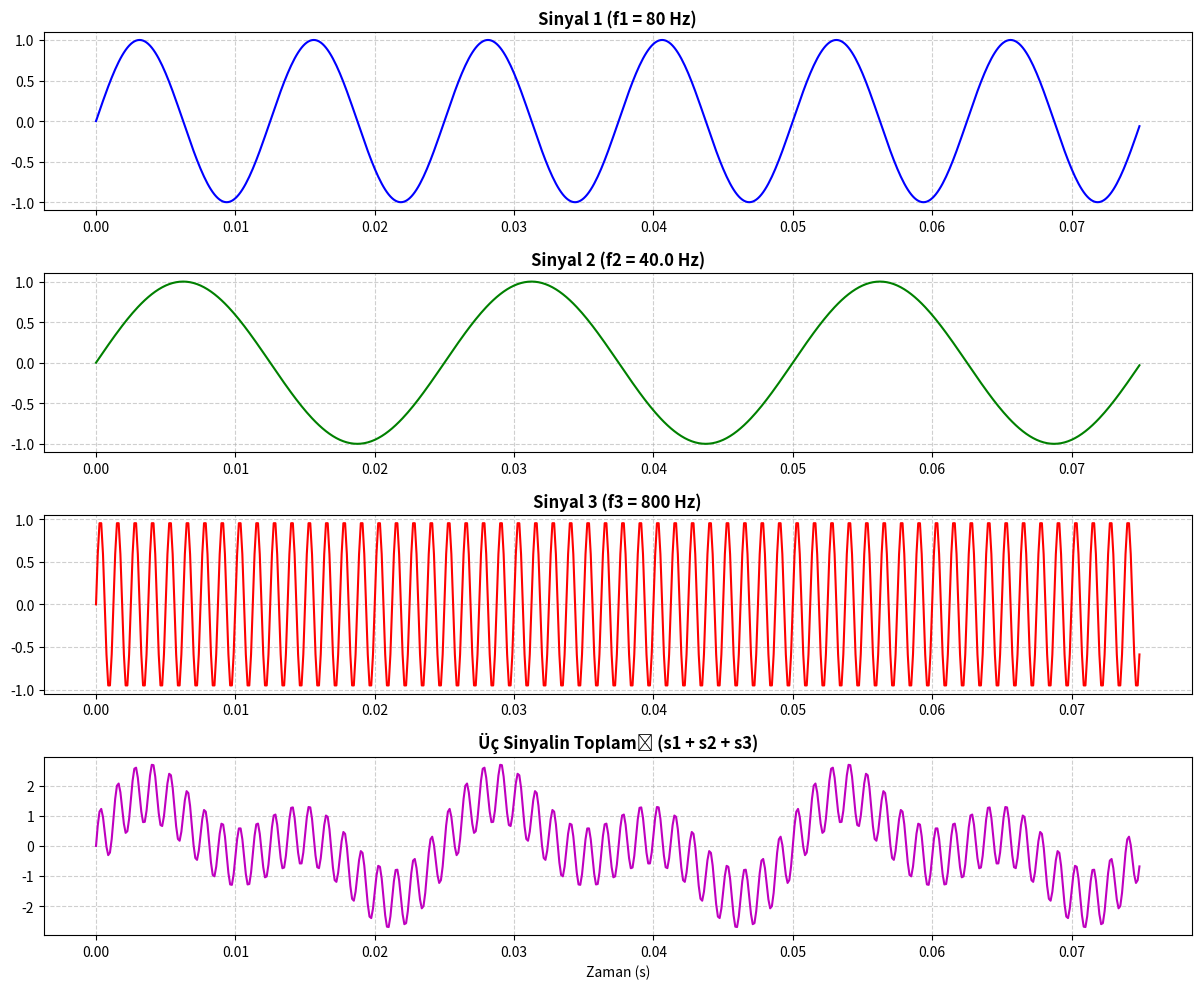

This figure's Python source:
import numpy as np
import matplotlib.pyplot as plt

# 1. Parametre Belirleme (08 + 53 + 19 = 80 Hz) 
f0 = 80  
f1 = f0
f2 = f0 / 2
f3 = 10 * f0

# 2. Teknik Ayarlar (Nyquist: fs > 2*f3) 
fs = 8000 # Daha pürüzsüz görünüm ve ses standartı için 8000 Hz seçildi 
t = np.arange(0, 3/f2, 1/fs) # En düşük frekansın en az 3 periyodunu gösterir 

# 3. Sinyal Üretimi 
s1 = np.sin(2 * np.pi * f1 * t)
s2 = np.sin(2 * np.pi * f2 * t)
s3 = np.sin(2 * np.pi * f3 * t)
s_sum = s1 + s2 + s3 # Üç sinyalin toplamı 

# 4. Görselleştirme (4 Subplot) 
plt.figure(figsize=(12, 10)) # Pencere boyutu 

signals = [
    (s1, f'Sinyal 1 (f1 = {f1} Hz)', 'b'),
    (s2, f'Sinyal 2 (f2 = {f2} Hz)', 'g'),
    (s3, f'Sinyal 3 (f3 = {f3} Hz)', 'r'),
    (s_sum, 'Üç Sinyalin Toplamı (s1 + s2 + s3)', 'm')
]

for i, (sig, title, color) in enumerate(signals, 1):
    plt.subplot(4, 1, i)
    plt.plot(t, sig, color)
    plt.title(title, fontweight='bold')
    plt.grid(True, linestyle='--', alpha=0.6)
    if i == 4: plt.xlabel('Zaman (s)')

plt.subplots_adjust(hspace=0.6) # Grafikler arası boşluk artırıldı
plt.tight_layout()
plt.show()